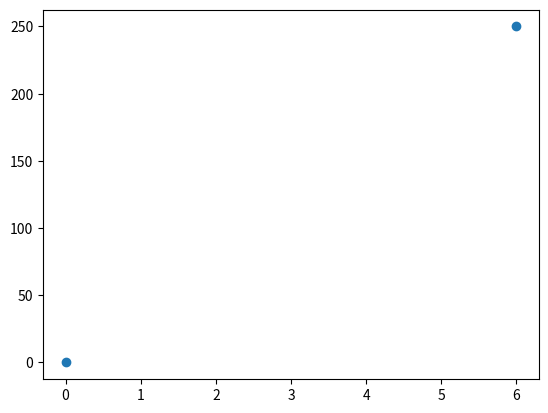

Write Python code to recreate this figure.
#Draw a line in a diagram from position (0,0) to position (6,250):
import matplotlib.pyplot as plt
import numpy as np

xpoints = np.array([0, 6])
ypoints = np.array([0, 250])

plt.plot(xpoints, ypoints, 'o')
plt.show()

